2-way image classification set "data" from GitHub (delima1234-Sunbright/ML_PadiCare); label vocabulary: brown spot, rice sheath blight.

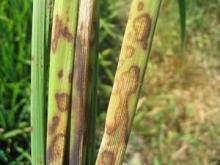
Label: rice sheath blight

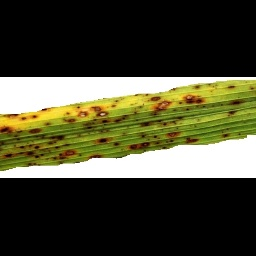
Label: brown spot

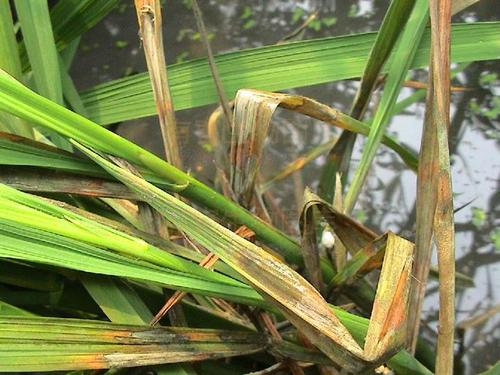
Label: rice sheath blight

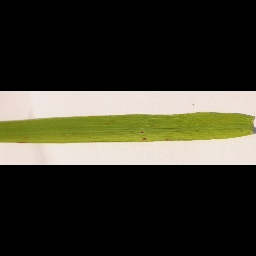
Label: brown spot

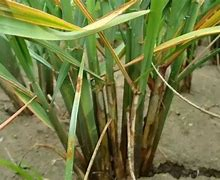
Label: rice sheath blight

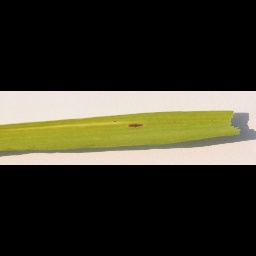
Label: brown spot
